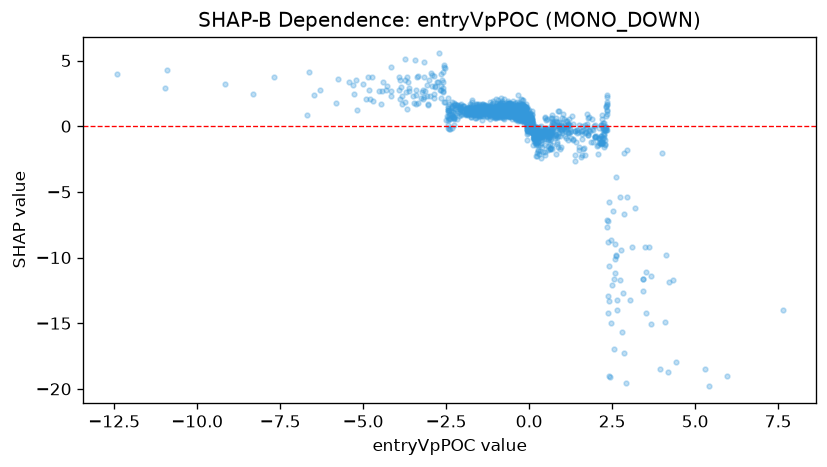

The table this chart was drawn from, first rows:
feature_value, shap_value
-1.787, 1.709
1.632, -1.735
0.4853, -2.185
0.4884, -1.992
-0.6622, 1.523
-1.51, 1.715
-0.9956, 2.043
-0.3516, 1.09
1.664, -1.667
-0.07226, 0.4166
-2.726, 5.539
0.9865, -0.5204
0.3151, -0.5124
0.4891, -0.5216
-1.316, 1.628
0.4603, -1.009
-0.02072, 1.148
1.269, -0.3839
1.516, -1.775
0.7671, -0.8876
-5.014, 3.209
-0.1116, 0.6819
-1.171, 1.25
-1.605, 1.47
-2.588, 2.673
-4.159, 2.685
2.286, -1.063
0.289, -0.9232
0.879, -0.7846
-0.6615, 1.03
0.01575, 0.3112
-0.9296, 1.239
0.9277, -0.7586
-0.3752, 1.078
-0.7572, 1.162
-0.8565, 1.48
2.163, -0.7386
-1.323, 1.441
-0.4411, 1.534
2.179, -0.7821
0.03788, 0.4023
-0.945, 1.982
-0.0689, 0.1511
-0.107, 0.8072
0.5912, -0.8737
2.335, -0.2805
-0.03628, 0.6196
1.381, -2.679
3.677, -15.08
2.25, -0.6361
0.8151, -2.082
-0.01234, 0.4313
-0.2882, 1.621
-0.4799, 1.923
0.6657, -0.9888
0.07223, 0.8653
-2.425, 1.652
1.104, -0.9192
-1.18, 1.822
-2.68, 2.751
... 1,577 more rows
